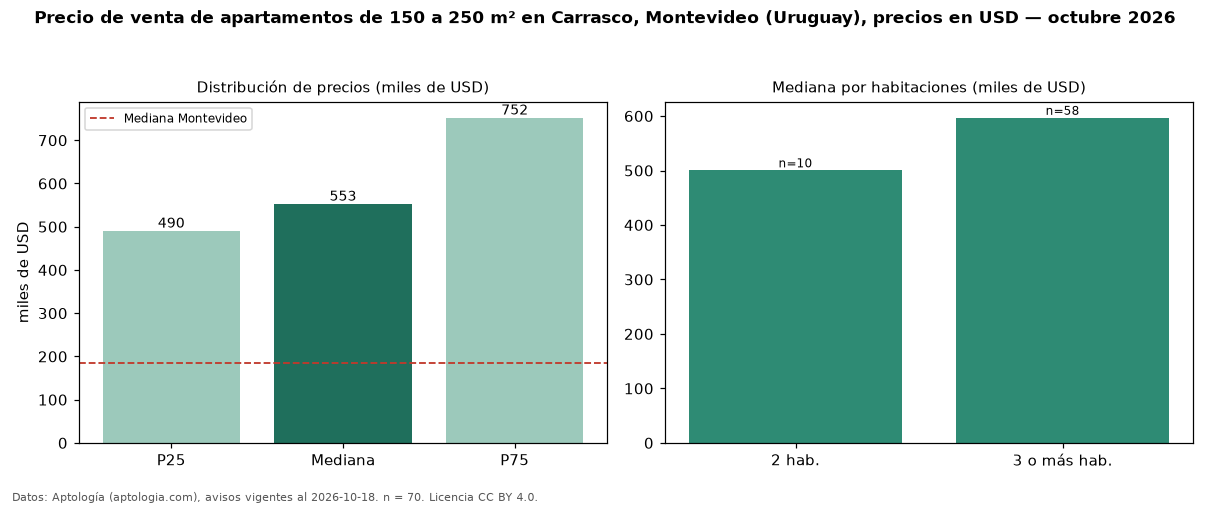

The data file committed next to this chart (first rows):
seccion, metrica, valor, moneda, n
filtro, area5, de 150 a 250 m², , 70
precio, p25, 490300, USD, 70
precio, mediana, 552570, USD, 70
precio, p75, 751912, USD, 70
precio, minimo, 399900, USD, 70
precio, maximo, 2431000, USD, 70
m2, mediana_precio_m2, 3201, USD, 69
m2, area_mediana_m2, 181.0, m2, 69
banos, mediana_banos, 2.5, , 
parqueadero, pct_con_parqueadero, 100.0, %, 51
habitaciones, 2, 500341, USD, 10
habitaciones, 3+, 596705, USD, 58
ciudad, mediana_ciudad_referencia, 185000, USD, 
ciudad, mediana_m2_ciudad, 3040, USD, 
fuente, fecha_datos, 2026-10-18, , 
fuente, atribucion, https://www.aptologia.com/uy/venta/monte…, , 
fuente, licencia, CC BY 4.0, , 
